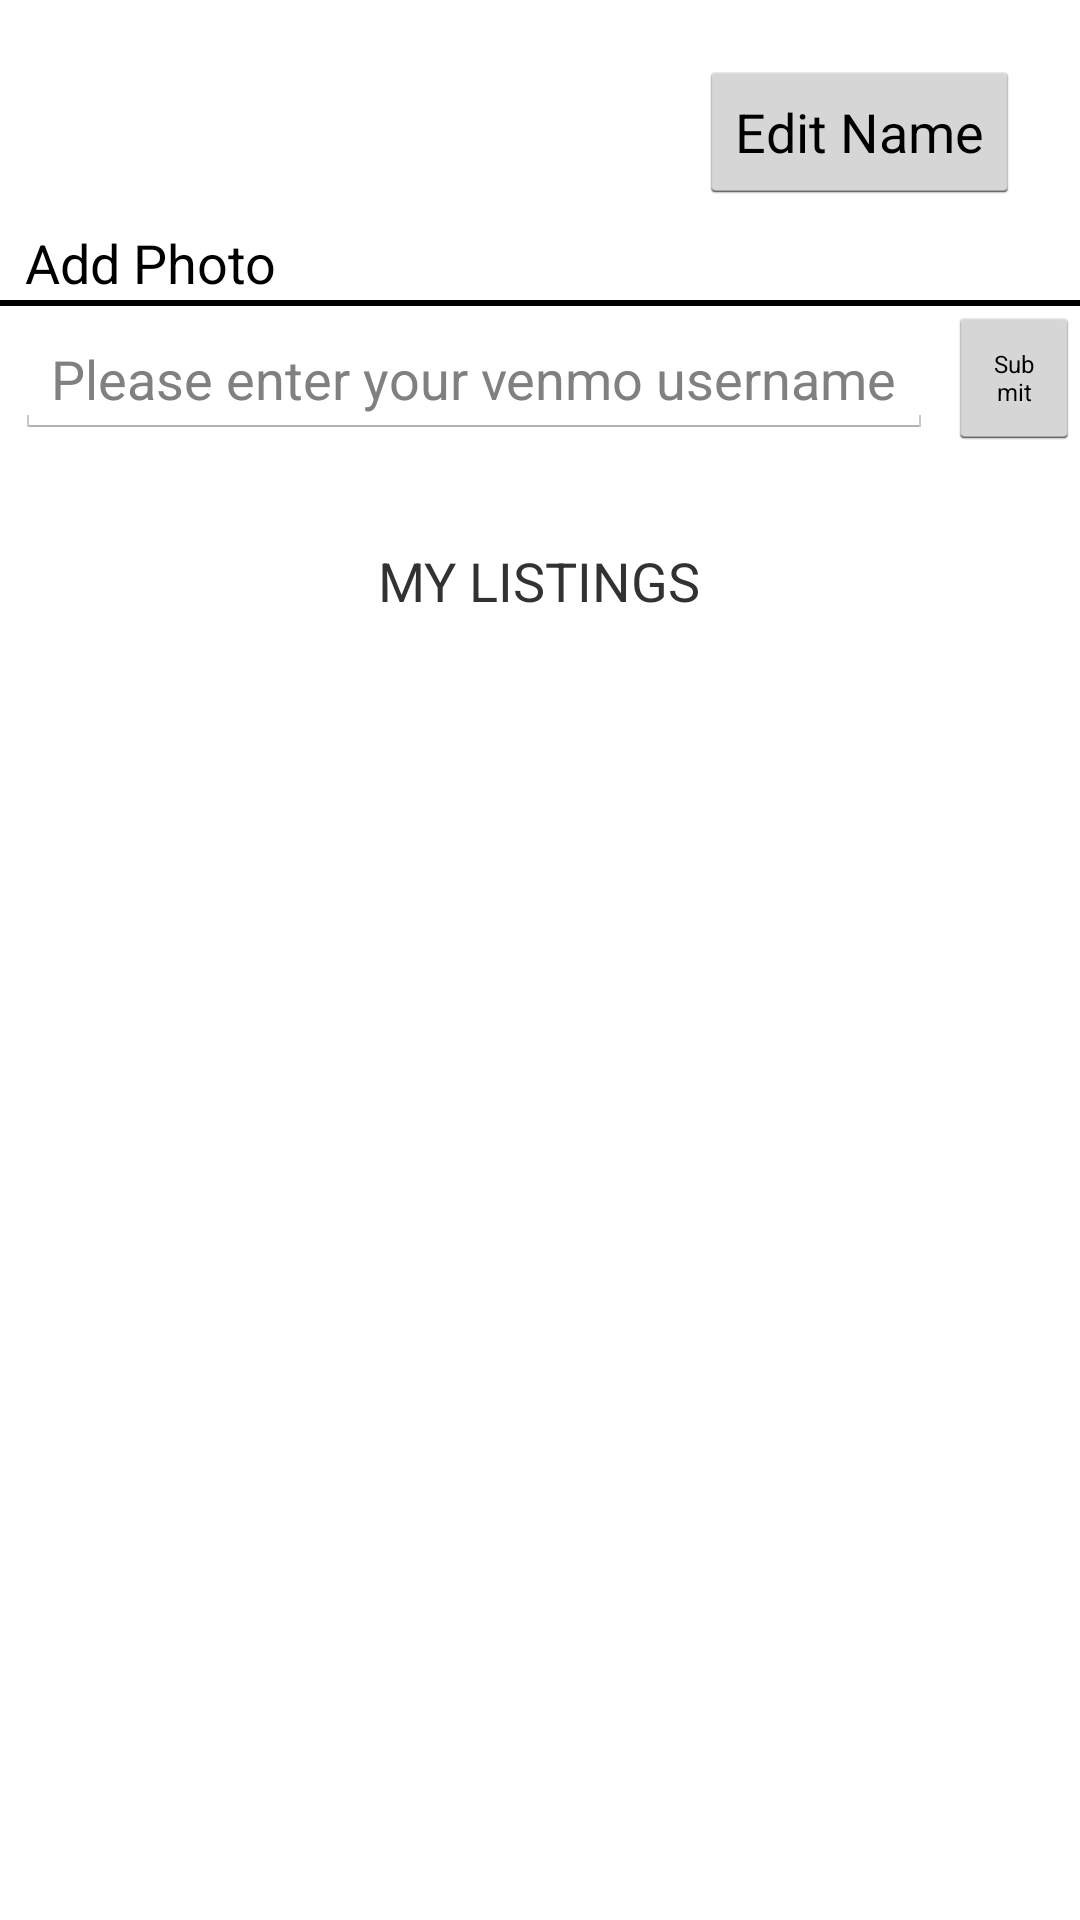

Write the Android layout XML for this screen, with the resource values it uses.
<!-- AndroidManifest.xml: application theme android:Theme.Holo.Light.DarkActionBar -->
<!-- res/layout/profile_frag.xml -->
<?xml version="1.0" encoding="utf-8"?>
<RelativeLayout xmlns:android="http://schemas.android.com/apk/res/android"
    android:layout_width="match_parent" android:layout_height="match_parent"
    android:background="#ffffff">
<RelativeLayout
    android:layout_width="wrap_content"
    android:layout_height="wrap_content"
    android:id="@+id/profpics"
    android:background="#ffffff">
    <Button
        android:layout_width="100dp"
        android:layout_height="100dp"
        android:id="@+id/profpic"
        android:background="@drawable/camera"
        android:textColor="#000000"
        android:text="Add Photo"
        android:paddingTop="75dp"
        android:layout_alignParentLeft="true"
        android:layout_alignParentStart="true"
        android:layout_alignParentTop="true"
        />

    <com.parse.ParseImageView
        android:id="@+id/profpic1"
        android:layout_width="100dp"
        android:layout_height="100dp"
        android:layout_alignParentLeft="true"
        android:layout_alignParentStart="true"
        android:layout_alignParentTop="true"
        android:visibility="gone"/>

    <ImageButton
        android:layout_width="40dp"
        android:layout_height="40dp"
        android:background="@null"
        android:src="@drawable/camera"
        android:layout_alignBottom="@+id/profpic1"
        android:layout_alignLeft="@+id/profpic1"
        android:visibility="gone"
        android:id="@+id/cam"/>
</RelativeLayout>

<RelativeLayout
    android:layout_width="match_parent"
    android:layout_height="100dp"
    android:layout_alignParentTop="true"
    android:layout_toRightOf="@+id/profpics"
    android:layout_toEndOf="@+id/profpics"
    android:padding="20dp"
    android:background="#ffffff">

    <EditText
        android:ellipsize="start"
        android:padding="10dp"
        android:layout_width="match_parent"
        android:layout_height="wrap_content"
        android:id="@+id/enter_name"
        android:hint="Name"
        android:layout_toLeftOf="@+id/save_name_btn"
        android:layout_toStartOf="@+id/save_name_btn"
        android:layout_centerVertical="true"
        android:layout_alignParentLeft="true"
        android:layout_alignParentStart="true"
        android:visibility="gone"/>

    <Button
        android:layout_width="wrap_content"
        android:layout_height="wrap_content"
        android:text="Save"
        android:id="@+id/save_name_btn"
        android:layout_alignBottom="@+id/enter_name"
        android:layout_alignParentRight="true"
        android:layout_alignParentEnd="true"
        android:visibility="gone"
        />

    <TextView
        android:ellipsize="start"
        android:padding="10dp"
        android:layout_width="match_parent"
        android:layout_height="wrap_content"
        android:id="@+id/name"
        android:textSize="16sp"
        android:layout_toLeftOf="@+id/save_name_btn"
        android:layout_toStartOf="@+id/save_name_btn"
        android:layout_centerVertical="true"
        android:layout_alignParentLeft="true"
        android:layout_alignParentStart="true" />

    <Button
        android:layout_width="wrap_content"
        android:layout_height="wrap_content"
        android:text="Edit Name"
        android:id="@+id/edit_name_btn"
        android:layout_alignBottom="@+id/enter_name"
        android:layout_alignParentRight="true"
        android:layout_alignParentEnd="true"
        />

</RelativeLayout>

    <View
        android:layout_width="match_parent"
        android:layout_height="2dp"
        android:background="#000000"
        android:layout_below="@+id/profpics"
        android:paddingBottom="40dp"
        android:id="@+id/view"></View>

    <EditText
        android:layout_width="wrap_content"
        android:layout_height="wrap_content"
        android:hint="Please enter your venmo username"
        android:id="@+id/venmo_edit_text"
        android:layout_below="@+id/view"
        android:layout_alignParentLeft="true"
        android:layout_alignParentStart="true"
        android:layout_margin="5dp"/>

    <Button
        android:textSize="8sp"
        android:layout_width="wrap_content"
        android:layout_height="wrap_content"
        android:text="Submit"
        android:id="@+id/submit"
        android:layout_below="@+id/view"
        android:layout_toRightOf="@+id/venmo_edit_text"/>

    <TextView
        android:layout_width="wrap_content"
        android:layout_height="wrap_content"
        android:text=""
        android:layout_below="@+id/view"
        android:layout_alignParentLeft="true"
        android:layout_alignParentStart="true"
        android:layout_margin="5dp"
        android:visibility="gone"
        android:id="@+id/ven"
        />

    <TextView
        android:layout_width="wrap_content"
        android:layout_height="wrap_content"
        android:text=""
        android:layout_below="@+id/view"
        android:layout_toRightOf="@+id/ven"
        android:layout_margin="5dp"
        android:visibility="gone"
        android:id="@+id/venmo_name"
        />

    <ScrollView
        android:layout_width="match_parent"
        android:layout_height="match_parent"
        android:id="@+id/user_listings"
        android:layout_below="@+id/my_listings_text"
        android:fillViewport="true">

        <ListView
            android:id="@+id/list2"
            android:layout_width="fill_parent"
            android:layout_height="wrap_content"
            android:divider="#b5b5b5"
            android:dividerHeight="2dp"
            android:listSelector="@drawable/list_selector">
        </ListView>

    </ScrollView>

    <TextView
        android:paddingTop="30dp"
        android:paddingBottom="15dp"
        android:layout_width="wrap_content"
        android:layout_height="wrap_content"
        android:text="MY LISTINGS"
        android:textSize="18sp"
        android:id="@+id/my_listings_text"
        android:layout_below="@+id/venmo_edit_text"
        android:layout_centerHorizontal="true" />


</RelativeLayout>
<!-- resources referenced by this layout -->
<resources>

</resources>
